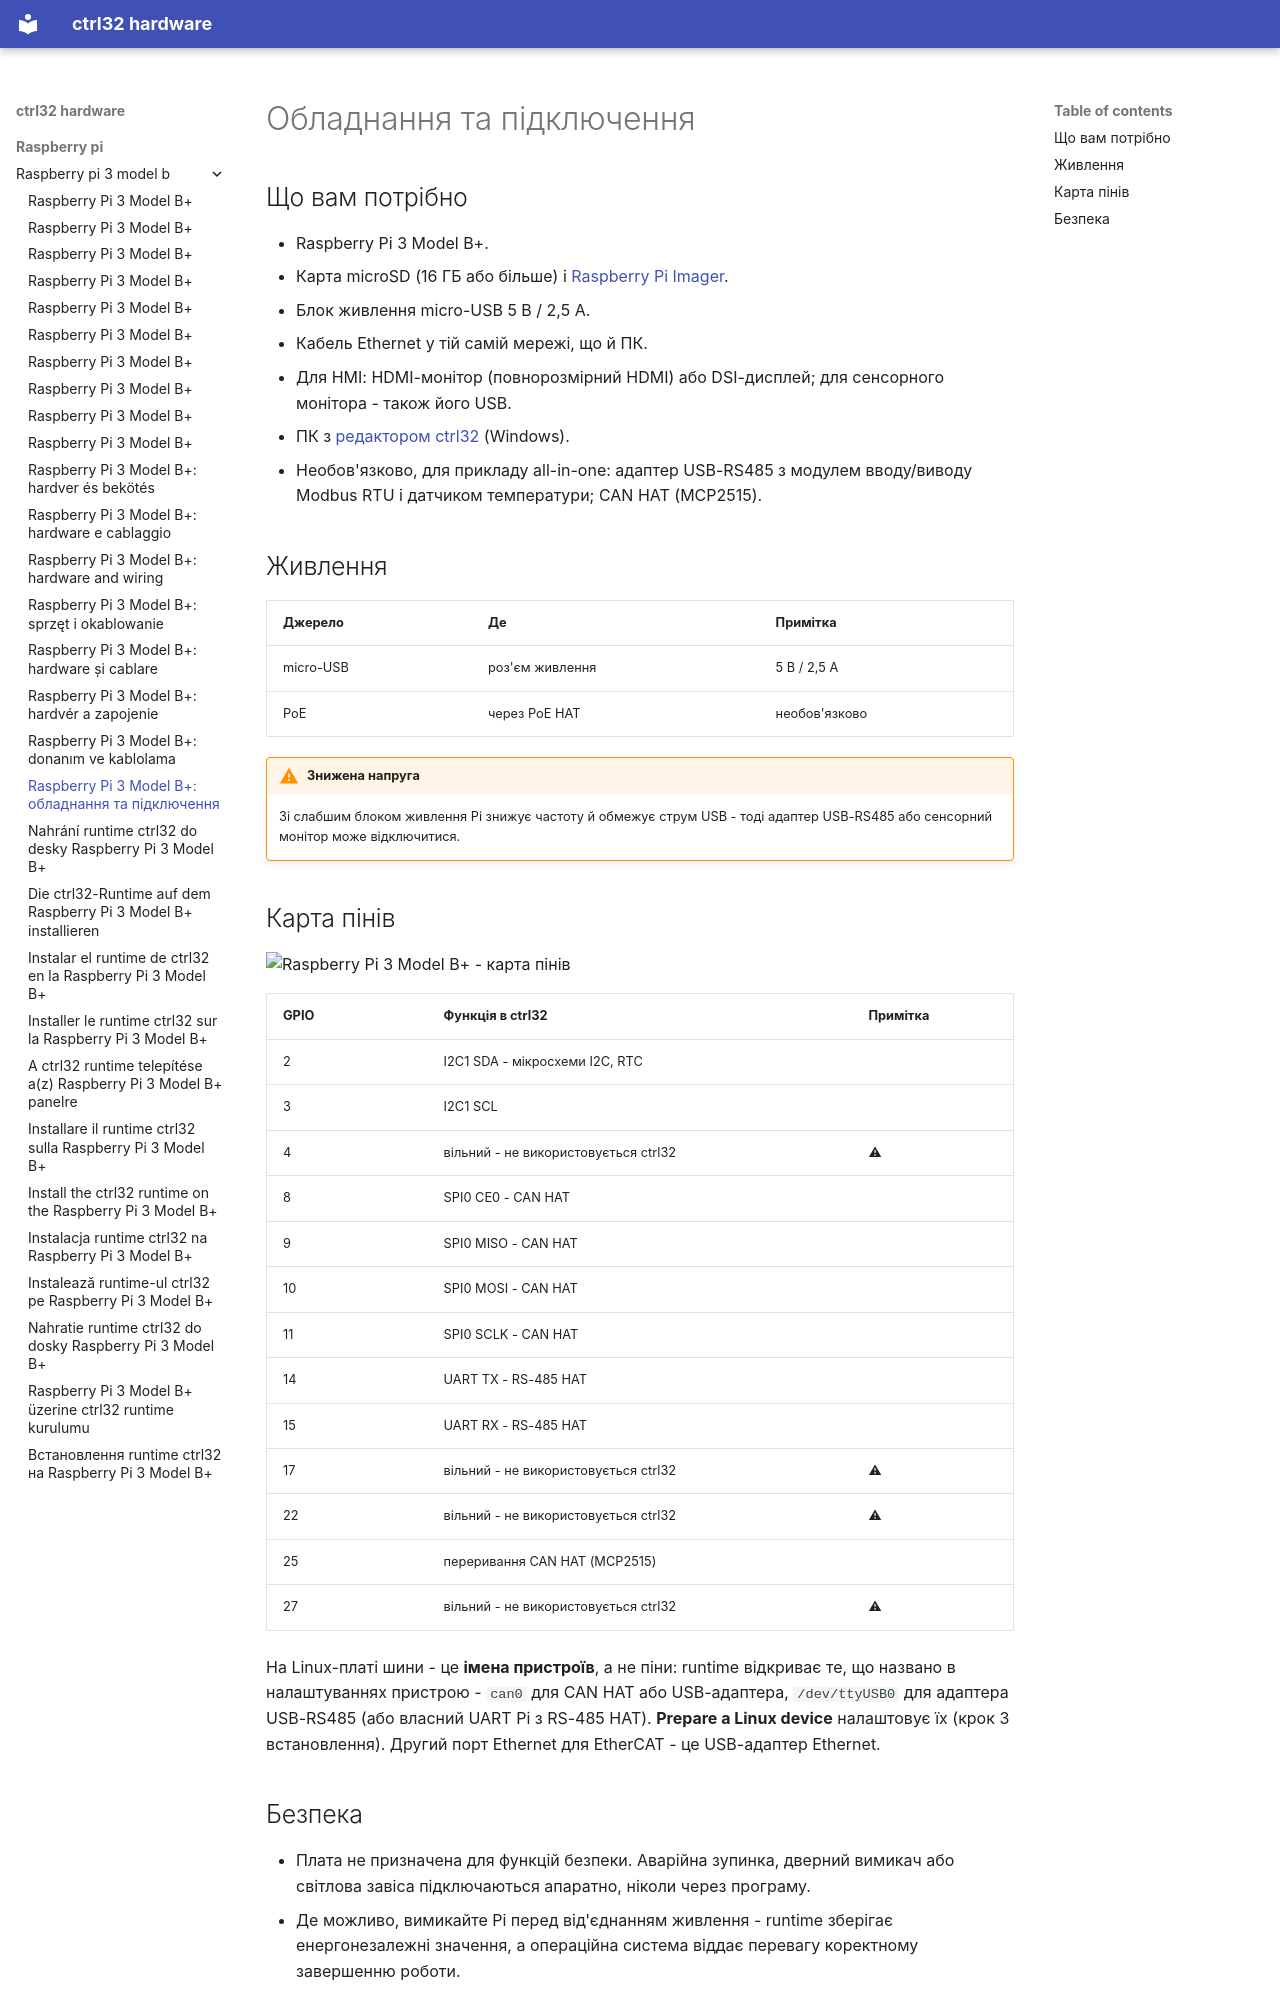

repository: ctrl32/hardware · page: raspberry-pi/raspberry-pi-3-model-b/hardware.uk/index.html · generator: mkdocs

---
title: 'Raspberry Pi 3 Model B+: обладнання та підключення'
slug: hardware
sidebar_position: 20
image: pinout/pinout.png
image_alt: Raspberry Pi 3 Model B+ - карта пінів
tags:
- raspberry-pi
- linux
- hmi
- opc-ua
---

# Обладнання та підключення

## Що вам потрібно

- Raspberry Pi 3 Model B+.
- Карта microSD (16 ГБ або більше) і [Raspberry Pi Imager](https://www.raspberrypi.com/software/).
- Блок живлення micro-USB 5 В / 2,5 А.
- Кабель Ethernet у тій самій мережі, що й ПК.
- Для HMI: HDMI-монітор (повнорозмірний HDMI) або DSI-дисплей; для сенсорного монітора - також його USB.
- ПК з [редактором ctrl32](https://ctrl32.com/download/) (Windows).
- Необов'язково, для прикладу all-in-one: адаптер USB-RS485 з модулем вводу/виводу Modbus RTU і датчиком температури; CAN HAT (MCP2515).

## Живлення

| Джерело | Де | Примітка |
|---|---|---|
| micro-USB | роз'єм живлення | 5 В / 2,5 А |
| PoE | через PoE HAT | необов'язково |

!!! warning "Знижена напруга"
    Зі слабшим блоком живлення Pi знижує частоту й обмежує струм USB -
    тоді адаптер USB-RS485 або сенсорний монітор може відключитися.

## Карта пінів

![Raspberry Pi 3 Model B+ - карта пінів](pinout/pinout.png)

| GPIO | Функція в ctrl32 | Примітка |
|---|---|---|
| 2 | I2C1 SDA - мікросхеми I2C, RTC |  |
| 3 | I2C1 SCL |  |
| 4 | вільний - не використовується ctrl32 | ⚠  |
| 8 | SPI0 CE0 - CAN HAT |  |
| 9 | SPI0 MISO - CAN HAT |  |
| 10 | SPI0 MOSI - CAN HAT |  |
| 11 | SPI0 SCLK - CAN HAT |  |
| 14 | UART TX - RS-485 HAT |  |
| 15 | UART RX - RS-485 HAT |  |
| 17 | вільний - не використовується ctrl32 | ⚠  |
| 22 | вільний - не використовується ctrl32 | ⚠  |
| 25 | переривання CAN HAT (MCP2515) |  |
| 27 | вільний - не використовується ctrl32 | ⚠  |

На Linux-платі шини - це **імена пристроїв**, а не піни: runtime відкриває
те, що названо в налаштуваннях пристрою - `can0` для CAN HAT або
USB-адаптера, `/dev/ttyUSB0` для адаптера USB-RS485 (або власний UART Pi з
RS-485 HAT). **Prepare a Linux device** налаштовує їх (крок 3
встановлення). Другий порт Ethernet для EtherCAT - це USB-адаптер
Ethernet.
